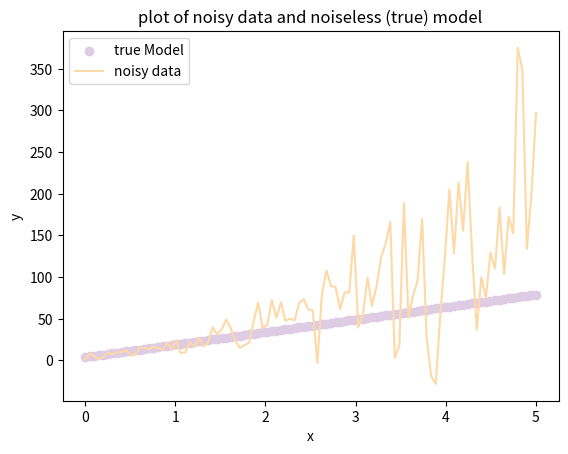

Write the Python code that produced this figure.
import numpy as np
import matplotlib.pyplot as plt

def gen_data():
    x = np.linspace(0,5,100).reshape((-1,1))
    a = np.random.normal(5,5,size=x.shape)
    b = np.random.normal(10,2,size=x.shape)
    c = np.random.normal(4,2,size=x.shape)
    
    y_true = 5*x + 10*x + 4
    y_noisy = a*pow(x,2) + b*x + c
    y_noisy = y_noisy + np.random.normal(loc=0, scale=1, size=y_noisy.shape)
    
    data = np.hstack((x,y_noisy))

    np.save('noisy_data', data)
    plt.scatter(x, y_true, c=np.array(plt.cm.Pastel1(3)).reshape((1,-1)), 
                                                        label='true Model')
    plt.plot(x, y_noisy, c=plt.cm.Pastel1(4), label='noisy data')
    plt.title('plot of noisy data and noiseless (true) model')
    plt.xlabel('x')
    plt.ylabel('y')
    plt.legend()
    plt.savefig('data_check', dpi=1000)

if __name__ == '__main__':
    gen_data()

